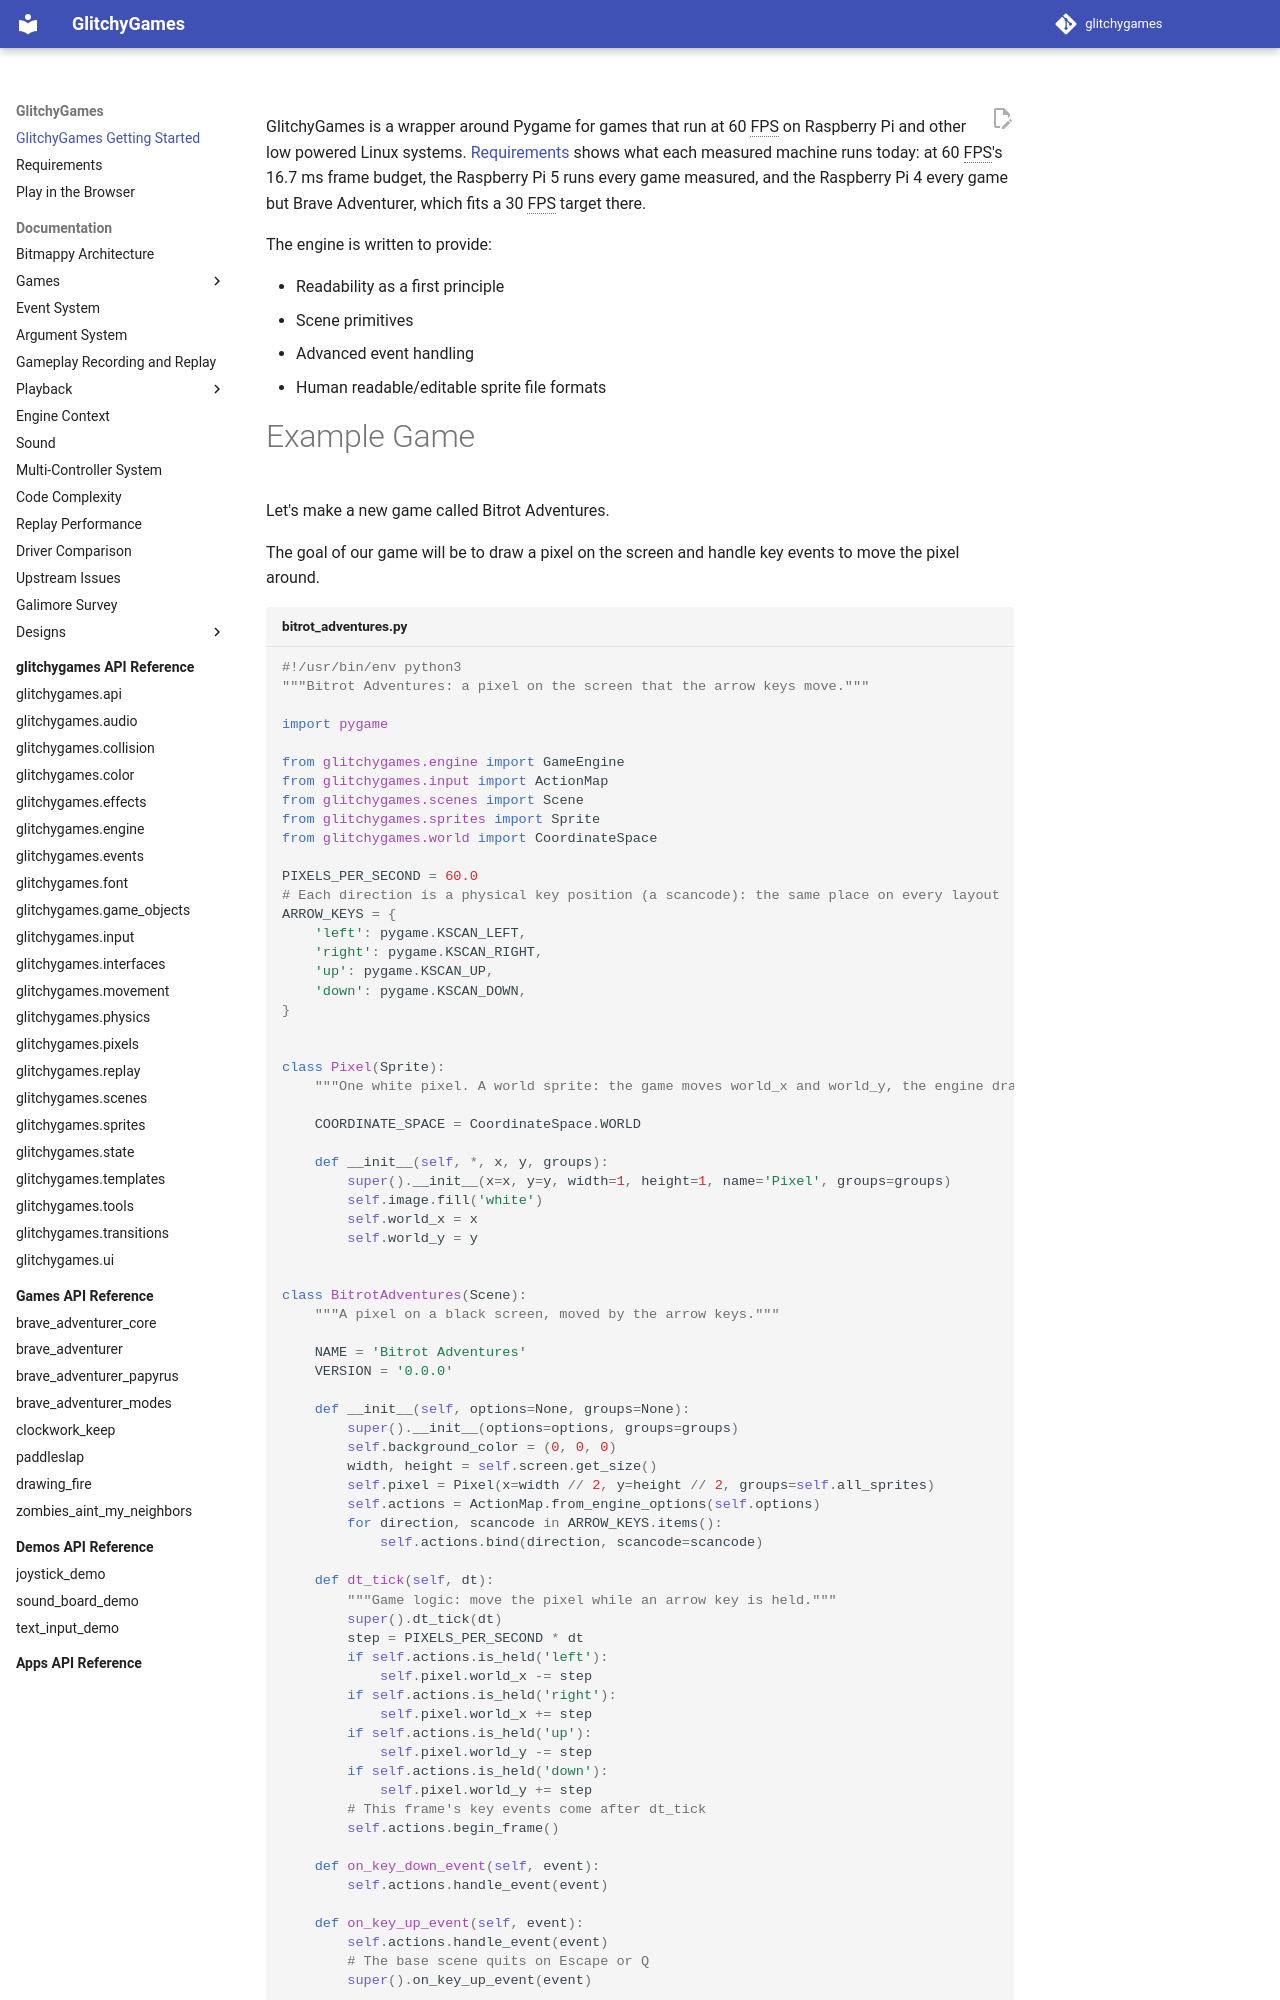

repository: terrysimons/glitchygames · page: index.html · generator: mkdocs

GlitchyGames is a wrapper around Pygame for games that run at 60 FPS on Raspberry Pi and other
low powered Linux systems. [Requirements](requirements.md) shows what each measured machine runs
today: at 60 FPS's 16.7 ms frame budget, the Raspberry Pi 5 runs every game measured, and the
Raspberry Pi 4 every game but Brave Adventurer, which fits a 30 FPS target there.

The engine is written to provide:

- Readability as a first principle
- Scene primitives
- Advanced event handling
- Human readable/editable sprite file formats
